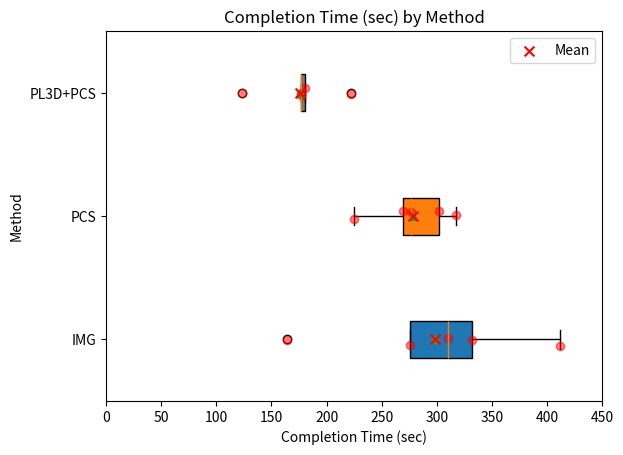

Generate this figure with matplotlib:
import matplotlib.pyplot as plt
import numpy as np

# Data for the box plot
data = {
    'IMG': [332, 164, 412, 276, 310],
    'PCS': [269, 225, 317, 302, 277],
    'PL3D+PCS': [180, 123, 177, 177, 222]
}

# Create a figure and a set of subplots
fig, ax = plt.subplots()

# Draw the horizontal box plot
box = ax.boxplot(data.values(), vert=False, patch_artist=True, labels=data.keys(), showmeans=True)

# Customize colors to match Excel style (blue, orange, gray)
colors = ['#1f77b4', '#ff7f0e', '#7f7f7f']
for patch, color in zip(box['boxes'], colors):
    patch.set_facecolor(color)

# Set the title and labels
ax.set_title('Completion Time (sec) by Method')
ax.set_xlabel('Completion Time (sec)')
ax.set_ylabel('Method')

# Set the x-axis range from 0 to 450
ax.set_xlim(0, 450)

# Adding mean markers
means = [np.mean(values) for values in data.values()]
for i, mean in enumerate(means):
    ax.scatter(mean, i + 1, color='red', marker='x', s=50, zorder=3, label='Mean' if i == 0 else "")

# Plot the actual data points
for i, key in enumerate(data.keys()):
    y = np.random.normal(i + 1, 0.04, size=len(data[key]))  # Adding some jitter for better visibility
    ax.plot(data[key], y, 'ro', alpha=0.5)

# Adding legend for the mean marker
ax.legend()

# Display the plot
plt.show()
